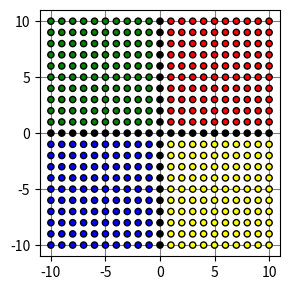
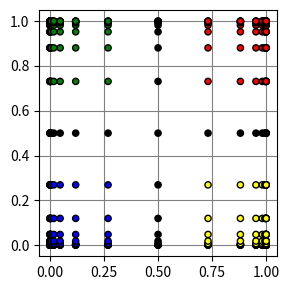
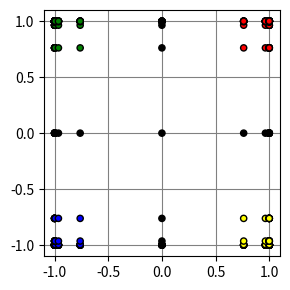
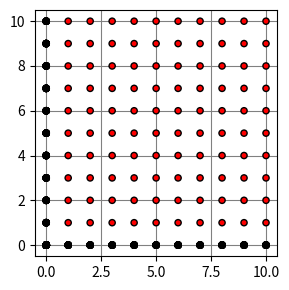

The matplotlib source for these figures, in order:
import numpy as np
import matplotlib.pyplot as plt

# Define a function to plot data
def plot_data(ax, data, marker_color):
    ax.scatter(data[:, 0], data[:, 1], s=20, c=marker_color, edgecolors='black')
    ax.set_axisbelow(True)
    ax.grid(color='gray', linestyle='-')

# Create a grid of x and y values
grid_x, grid_y = np.meshgrid(np.arange(-10, 11, 1), np.arange(-10, 11, 1))
x_arr = grid_x.reshape(-1)
y_arr = grid_y.reshape(-1)
data_arr = np.stack([x_arr, y_arr], axis=1)

# Define marker colors
marker_color = ['black'] * data_arr.shape[0]

# 1st quadrant
indices = (data_arr[:, 0] > 0) & (data_arr[:, 1] > 0)
marker_color = ['red' if ind else marker_color[i] for i, ind in enumerate(indices)]

# 2nd quadrant
indices = (data_arr[:, 0] < 0) & (data_arr[:, 1] > 0)
marker_color = ['green' if ind else marker_color[i] for i, ind in enumerate(indices)]

# 3rd quadrant
indices = (data_arr[:, 0] < 0) & (data_arr[:, 1] < 0)
marker_color = ['blue' if ind else marker_color[i] for i, ind in enumerate(indices)]

# 4th quadrant
indices = (data_arr[:, 0] > 0) & (data_arr[:, 1] < 0)
marker_color = ['yellow' if ind else marker_color[i] for i, ind in enumerate(indices)]

# Plot the original data
fig, ax = plt.subplots(figsize=(3, 3))
plot_data(ax, data_arr, marker_color)

# Save the figure
fig.tight_layout()
fig.savefig('data_points.pdf', dpi=300)

# Apply sigmoid transformation to the data
data_arr_sigmoid = 1 / (1 + np.exp(-data_arr))

# Plot data after sigmoid transformation
fig, ax = plt.subplots(figsize=(3, 3))
plot_data(ax, data_arr_sigmoid, marker_color)

# Save the figure
fig.tight_layout()
fig.savefig('data_points_after_sigmoid.pdf', dpi=300)

# Apply tanh transformation to the data
data_arr_tanh = np.tanh(data_arr)

# Plot data after tanh transformation
fig, ax = plt.subplots(figsize=(3, 3))
plot_data(ax, data_arr_tanh, marker_color)

# Save the figure
fig.tight_layout()
fig.savefig('data_points_after_tanh.pdf', dpi=300)

# Apply ReLU transformation to the data
data_arr_relu = np.maximum(0, data_arr)

# Plot data after ReLU transformation
fig, ax = plt.subplots(figsize=(3, 3))
plot_data(ax, data_arr_relu, marker_color)

# Save the figure
fig.tight_layout()
fig.savefig('data_points_after_relu.pdf', dpi=300)

# Show the plots
plt.show()
